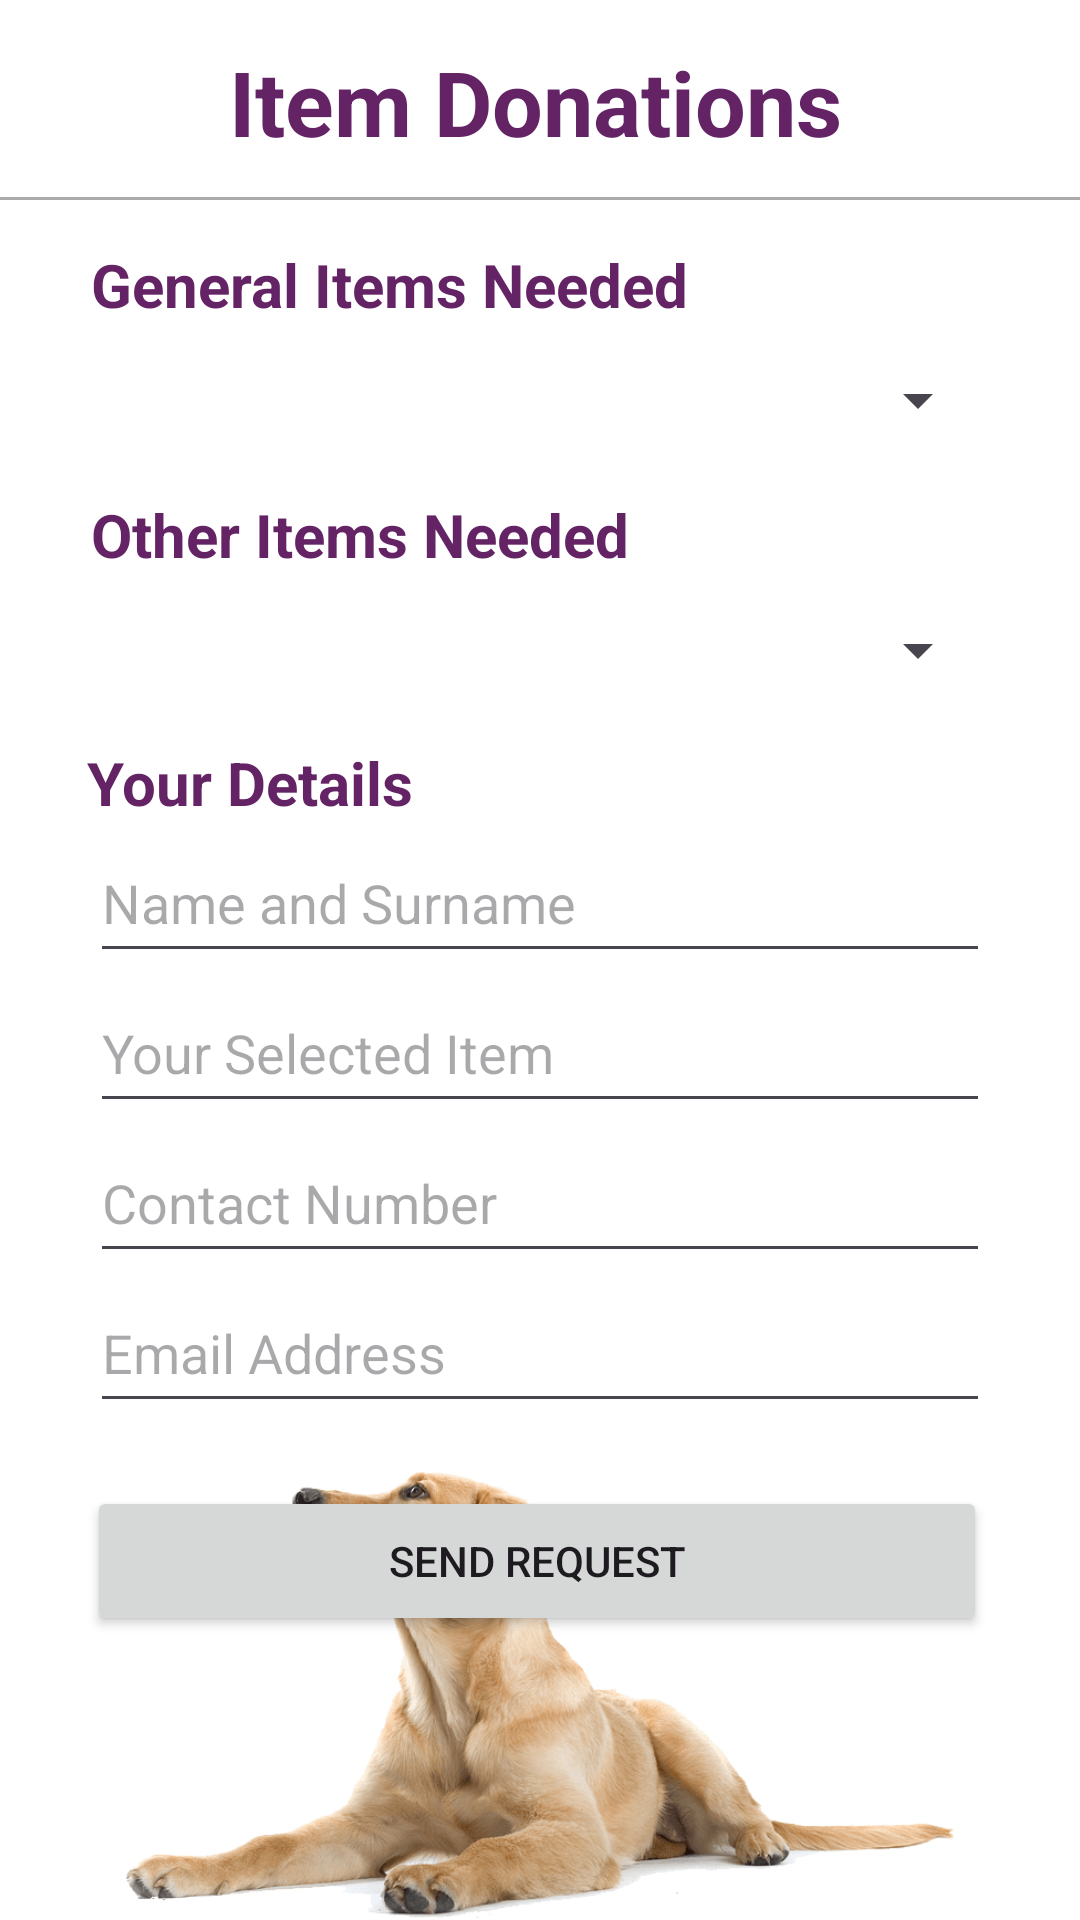

Layout XML and referenced resources for this Android screen:
<!-- AndroidManifest.xml: application theme Theme.FeedingTheFurballs -->
<!-- res/layout/activity_item_donations.xml -->
<?xml version="1.0" encoding="utf-8"?>
<androidx.constraintlayout.widget.ConstraintLayout xmlns:android="http://schemas.android.com/apk/res/android"
    xmlns:app="http://schemas.android.com/apk/res-auto"
    xmlns:tools="http://schemas.android.com/tools"
    android:layout_width="match_parent"
    android:layout_height="match_parent"
    android:background="@android:color/white"
    tools:context=".Item_Donations">

    <View
        android:id="@+id/rounded_rectangle_view"
        android:layout_width="350dp"
        android:layout_height="490dp"
        android:background="@drawable/rectangle"
        app:layout_constraintBottom_toBottomOf="parent"
        app:layout_constraintEnd_toEndOf="parent"
        app:layout_constraintHorizontal_bias="0.491"
        app:layout_constraintStart_toStartOf="parent"
        app:layout_constraintTop_toBottomOf="@+id/horizontal_line"
        app:layout_constraintVertical_bias="0.05" />

    <TextView
        android:id="@+id/item_donations_txt"
        android:layout_width="wrap_content"
        android:layout_height="wrap_content"
        android:gravity="center"
        android:text="@string/item_donations2"
        android:textColor="@color/dark_purple"
        android:textSize="30sp"
        android:textStyle="bold"
        app:layout_constraintBottom_toBottomOf="parent"
        app:layout_constraintEnd_toEndOf="parent"
        app:layout_constraintHorizontal_bias="0.491"
        app:layout_constraintStart_toStartOf="parent"
        app:layout_constraintTop_toTopOf="parent"
        app:layout_constraintVertical_bias="0.023" />

    <View
        android:id="@+id/horizontal_line"
        android:layout_width="match_parent"
        android:layout_height="1dp"
        android:background="@android:color/darker_gray"
        app:layout_constraintBottom_toBottomOf="parent"
        app:layout_constraintEnd_toEndOf="parent"
        app:layout_constraintStart_toStartOf="parent"
        app:layout_constraintTop_toBottomOf="@+id/item_donations_txt"
        app:layout_constraintVertical_bias="0.02" />

    <TextView
        android:id="@+id/general_items_needed_txt"
        android:layout_width="wrap_content"
        android:layout_height="wrap_content"
        android:text="@string/general_items_needed"
        android:textColor="@color/dark_purple"
        android:textSize="20sp"
        android:textStyle="bold"
        app:layout_constraintBottom_toBottomOf="parent"
        app:layout_constraintEnd_toEndOf="@+id/rounded_rectangle_view"
        app:layout_constraintHorizontal_bias="0.168"
        app:layout_constraintStart_toStartOf="@+id/rounded_rectangle_view"
        app:layout_constraintTop_toTopOf="@+id/rounded_rectangle_view"
        app:layout_constraintVertical_bias="0.019" />

    <TextView
        android:id="@+id/other_items_needed_txt"
        android:layout_width="wrap_content"
        android:layout_height="wrap_content"
        android:text="@string/other_items_needed"
        android:textColor="@color/dark_purple"
        android:textSize="20sp"
        android:textStyle="bold"
        app:layout_constraintBottom_toBottomOf="parent"
        app:layout_constraintEnd_toEndOf="@+id/rounded_rectangle_view"
        app:layout_constraintHorizontal_bias="0.148"
        app:layout_constraintStart_toStartOf="@+id/rounded_rectangle_view"
        app:layout_constraintTop_toBottomOf="@+id/general_items_spinner"
        app:layout_constraintVertical_bias="0.014" />

    <Spinner
        android:id="@+id/general_items_spinner"
        android:layout_width="300dp"
        android:layout_height="50dp"
        android:popupBackground="@android:color/white"
        app:layout_constraintBottom_toBottomOf="parent"
        app:layout_constraintEnd_toEndOf="@+id/rounded_rectangle_view"
        app:layout_constraintStart_toStartOf="@+id/rounded_rectangle_view"
        app:layout_constraintTop_toBottomOf="@+id/general_items_needed_txt"
        app:layout_constraintVertical_bias="0.0" />

    <Spinner
        android:id="@+id/other_items_spinner"
        android:layout_width="300dp"
        android:layout_height="50dp"
        android:popupBackground="@android:color/white"
        app:layout_constraintBottom_toBottomOf="parent"
        app:layout_constraintEnd_toEndOf="@+id/rounded_rectangle_view"
        app:layout_constraintStart_toStartOf="@+id/rounded_rectangle_view"
        app:layout_constraintTop_toBottomOf="@+id/other_items_needed_txt"
        app:layout_constraintVertical_bias="0.0" />

    <TextView
        android:id="@+id/your_details"
        android:layout_width="wrap_content"
        android:layout_height="wrap_content"
        android:gravity="center"
        android:text="@string/your_details"
        android:textColor="@color/dark_purple"
        android:textSize="20sp"
        android:textStyle="bold"
        app:layout_constraintBottom_toBottomOf="parent"
        app:layout_constraintEnd_toEndOf="@+id/rounded_rectangle_view"
        app:layout_constraintHorizontal_bias="0.1"
        app:layout_constraintStart_toStartOf="@+id/rounded_rectangle_view"
        app:layout_constraintTop_toBottomOf="@+id/other_items_spinner"
        app:layout_constraintVertical_bias="0.015" />

    <EditText
        android:id="@+id/name_and_surname"
        android:layout_width="300dp"
        android:layout_height="50dp"
        android:ems="10"
        android:hint="@string/name_and_surname"
        android:importantForAutofill="no"
        android:inputType="text"
        app:layout_constraintBottom_toBottomOf="parent"
        app:layout_constraintEnd_toEndOf="@+id/rounded_rectangle_view"
        app:layout_constraintStart_toStartOf="@+id/rounded_rectangle_view"
        app:layout_constraintTop_toBottomOf="@+id/your_details"
        app:layout_constraintVertical_bias="0.0"
        tools:ignore="TextContrastCheck" />

    <EditText
        android:id="@+id/your_selected_item"
        android:layout_width="300dp"
        android:layout_height="50dp"
        android:ems="10"
        android:hint="@string/your_selected_item"
        android:importantForAutofill="no"
        android:inputType="text"
        app:layout_constraintBottom_toBottomOf="parent"
        app:layout_constraintEnd_toEndOf="@+id/rounded_rectangle_view"
        app:layout_constraintStart_toStartOf="@+id/rounded_rectangle_view"
        app:layout_constraintTop_toBottomOf="@+id/name_and_surname"
        app:layout_constraintVertical_bias="0.0"
        tools:ignore="TextContrastCheck" />

    <EditText
        android:id="@+id/contact_number"
        android:layout_width="300dp"
        android:layout_height="50dp"
        android:ems="10"
        android:hint="@string/contact_number2"
        android:importantForAutofill="no"
        android:inputType="phone"
        app:layout_constraintBottom_toBottomOf="parent"
        app:layout_constraintEnd_toEndOf="@+id/rounded_rectangle_view"
        app:layout_constraintHorizontal_bias="0.497"
        app:layout_constraintStart_toStartOf="@+id/rounded_rectangle_view"
        app:layout_constraintTop_toBottomOf="@+id/your_selected_item"
        app:layout_constraintVertical_bias="0.0"
        tools:ignore="TextContrastCheck" />

    <EditText
        android:id="@+id/email_address"
        android:layout_width="300dp"
        android:layout_height="50dp"
        android:ems="10"
        android:hint="@string/email_address3"
        android:importantForAutofill="no"
        android:inputType="textEmailAddress"
        app:layout_constraintBottom_toBottomOf="parent"
        app:layout_constraintEnd_toEndOf="@+id/rounded_rectangle_view"
        app:layout_constraintHorizontal_bias="0.497"
        app:layout_constraintStart_toStartOf="@+id/rounded_rectangle_view"
        app:layout_constraintTop_toBottomOf="@+id/contact_number"
        app:layout_constraintVertical_bias="0.0"
        tools:ignore="TextContrastCheck" />

    <Button
        android:id="@+id/send_request_button"
        android:layout_width="300dp"
        android:layout_height="50dp"
        android:text="@string/send_request"
        app:layout_constraintBottom_toBottomOf="@+id/rounded_rectangle_view"
        app:layout_constraintEnd_toEndOf="@+id/rounded_rectangle_view"
        app:layout_constraintHorizontal_bias="0.48"
        app:layout_constraintStart_toStartOf="@+id/rounded_rectangle_view"
        app:layout_constraintTop_toBottomOf="@+id/email_address"
        app:layout_constraintVertical_bias="0.575" />

    <ImageView
        android:id="@+id/imageView"
        android:layout_width="match_parent"
        android:layout_height="150dp"
        android:importantForAccessibility="no"
        app:layout_constraintBottom_toBottomOf="parent"
        app:layout_constraintStart_toStartOf="parent"
        app:layout_constraintTop_toBottomOf="@+id/rounded_rectangle_view"
        app:layout_constraintVertical_bias="1.0"
        app:srcCompat="@drawable/labdog" />

</androidx.constraintlayout.widget.ConstraintLayout>
<!-- resources referenced by this layout -->
<resources>
  <color name="dark_purple">#642365</color>
  <!-- drawable labdog: png bitmap (drawable, 75592 bytes) -->
  <string name="contact_number2">Contact Number</string>
  <string name="email_address3">Email Address</string>
  <string name="general_items_needed">General Items Needed</string>
  <string name="item_donations2">Item Donations</string>
  <string name="name_and_surname">Name and Surname</string>
  <string name="other_items_needed">Other Items Needed</string>
  <string name="send_request">Send Request</string>
  <string name="your_details">Your Details</string>
  <string name="your_selected_item">Your Selected Item</string>
  <style name="Theme.FeedingTheFurballs" parent="Base.Theme.FeedingTheFurballs" />
  <style name="Base.Theme.FeedingTheFurballs" parent="Theme.Material3.DayNight.NoActionBar">
          <item name="colorPrimary">@color/dark_purple</item>
      </style>
</resources>
